Labelled photos from "achira_image_classify", an image-classification folder in heroorkrishna/achira_image_classify. The possible labels are: disc, gear, hexagon, square.

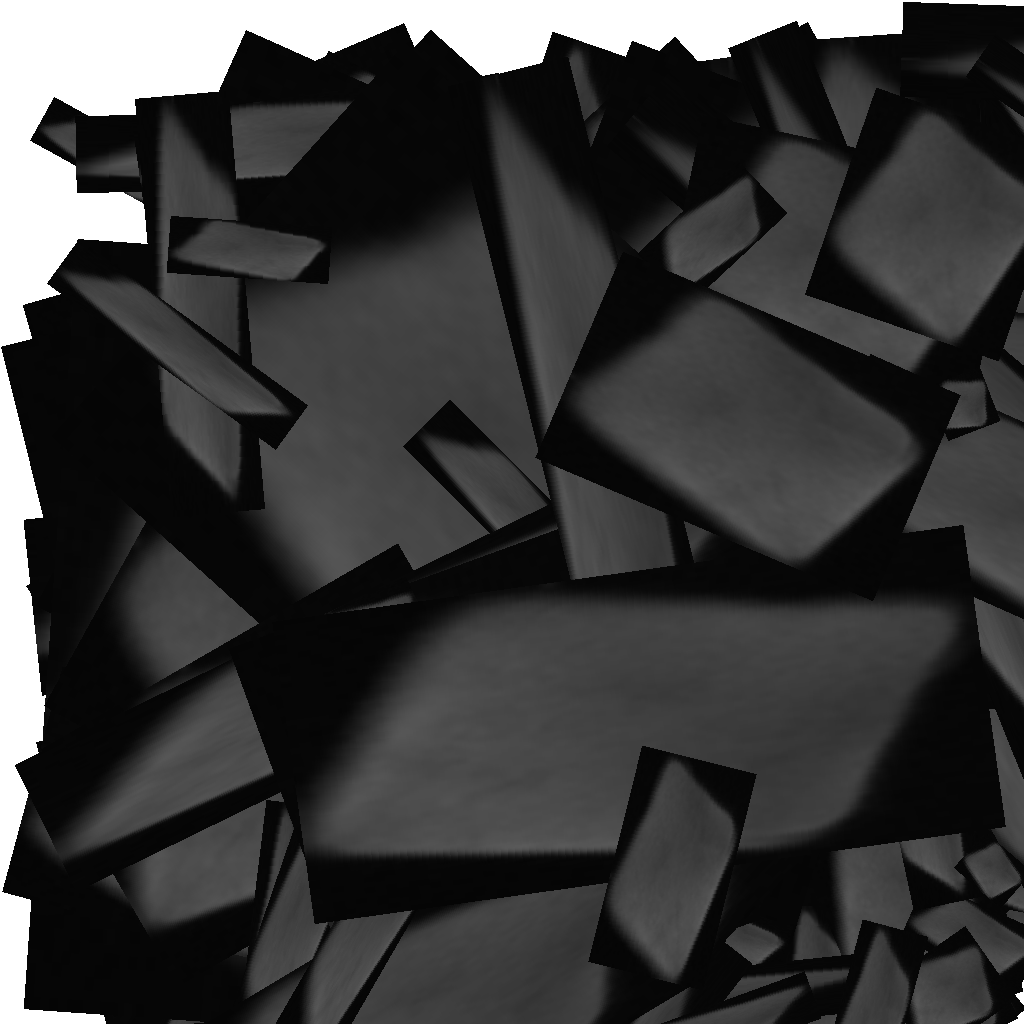
Label: square

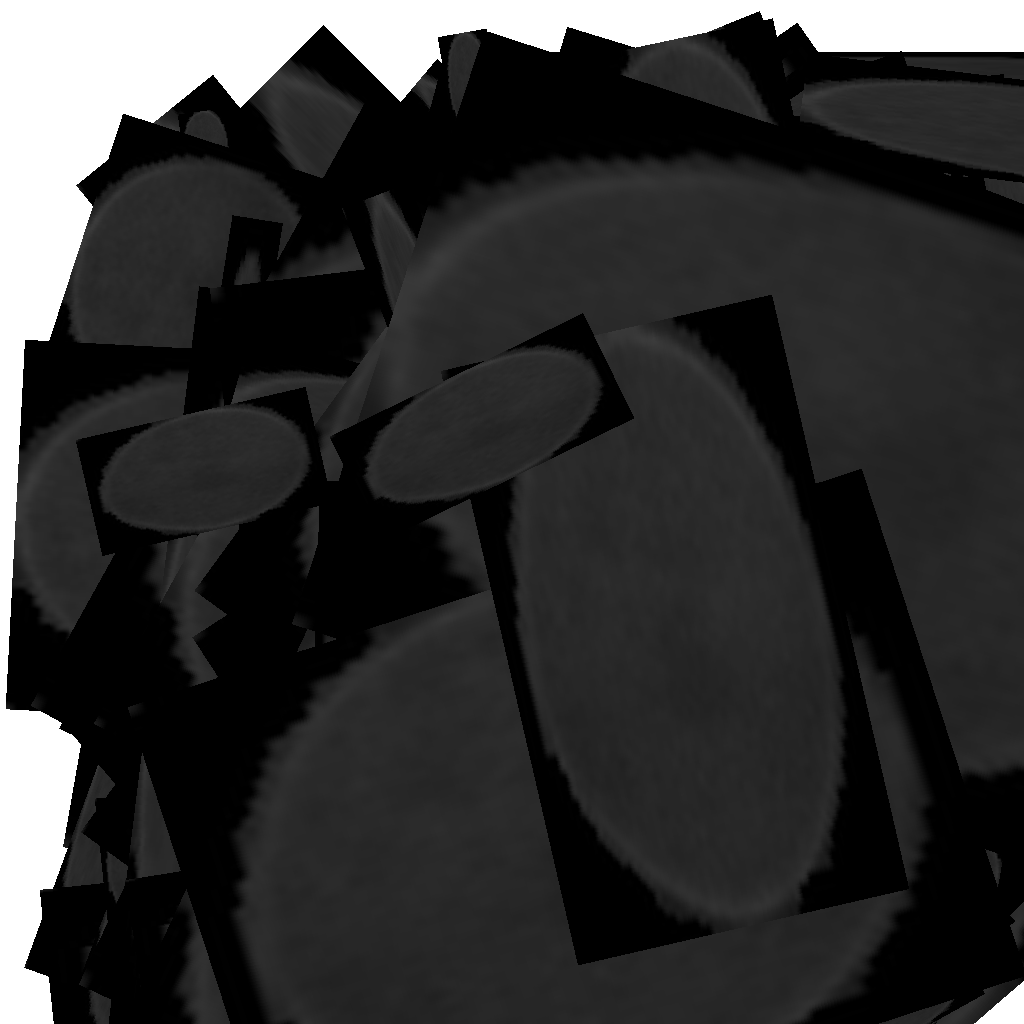
Label: disc

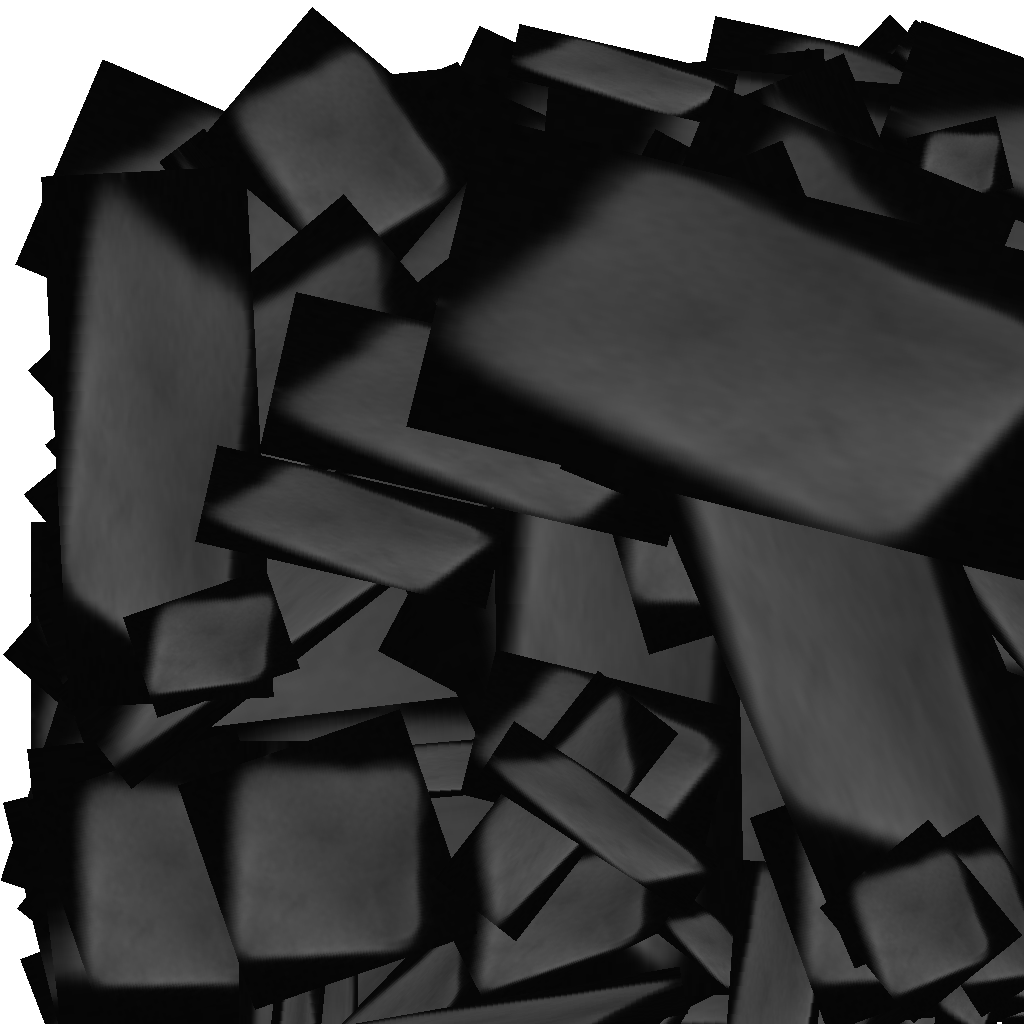
Label: square

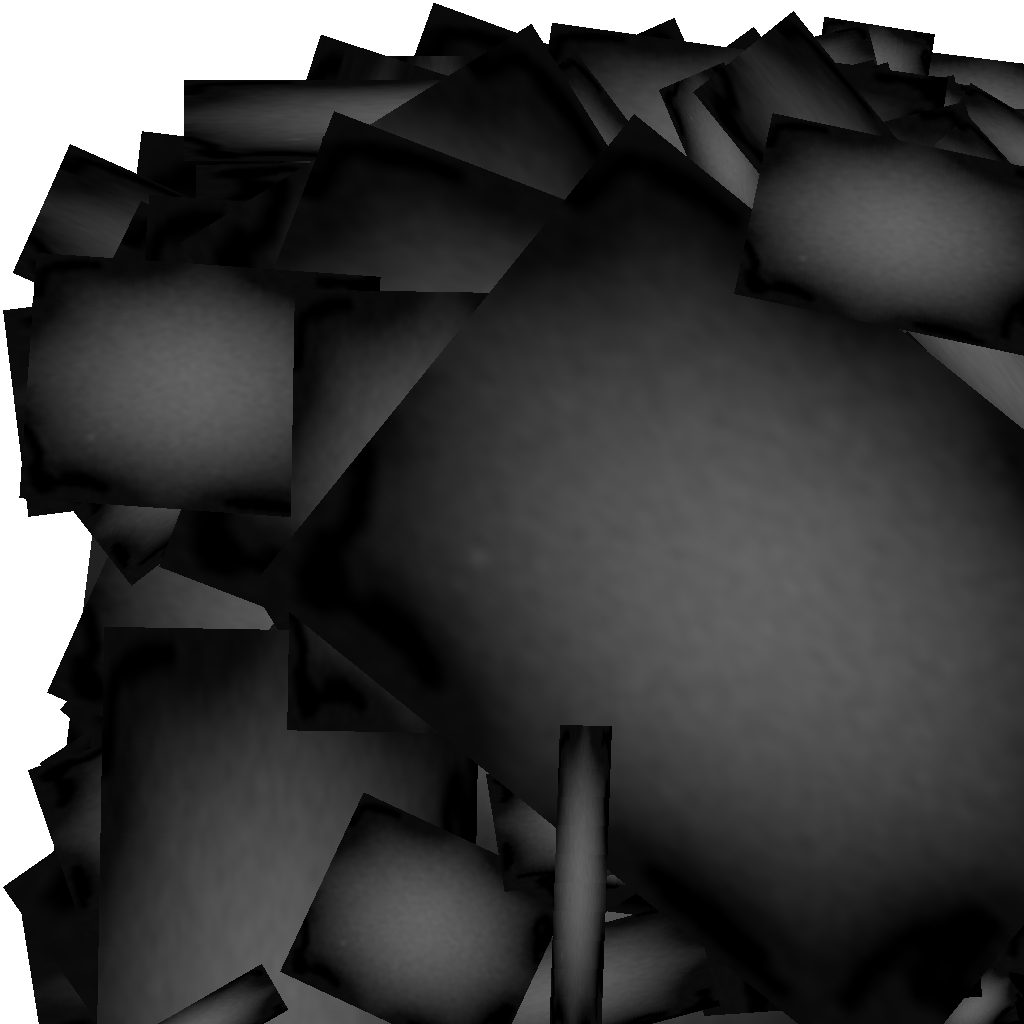
Label: gear

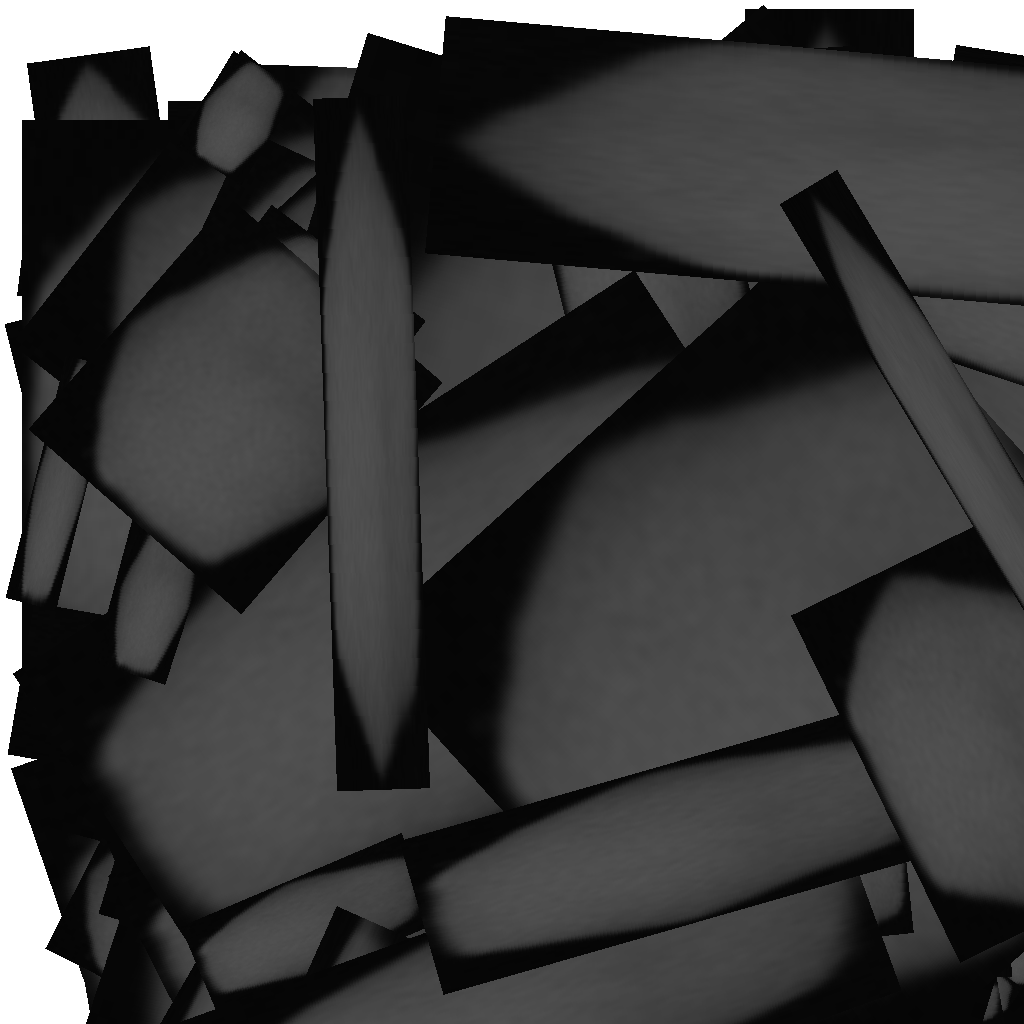
Label: hexagon

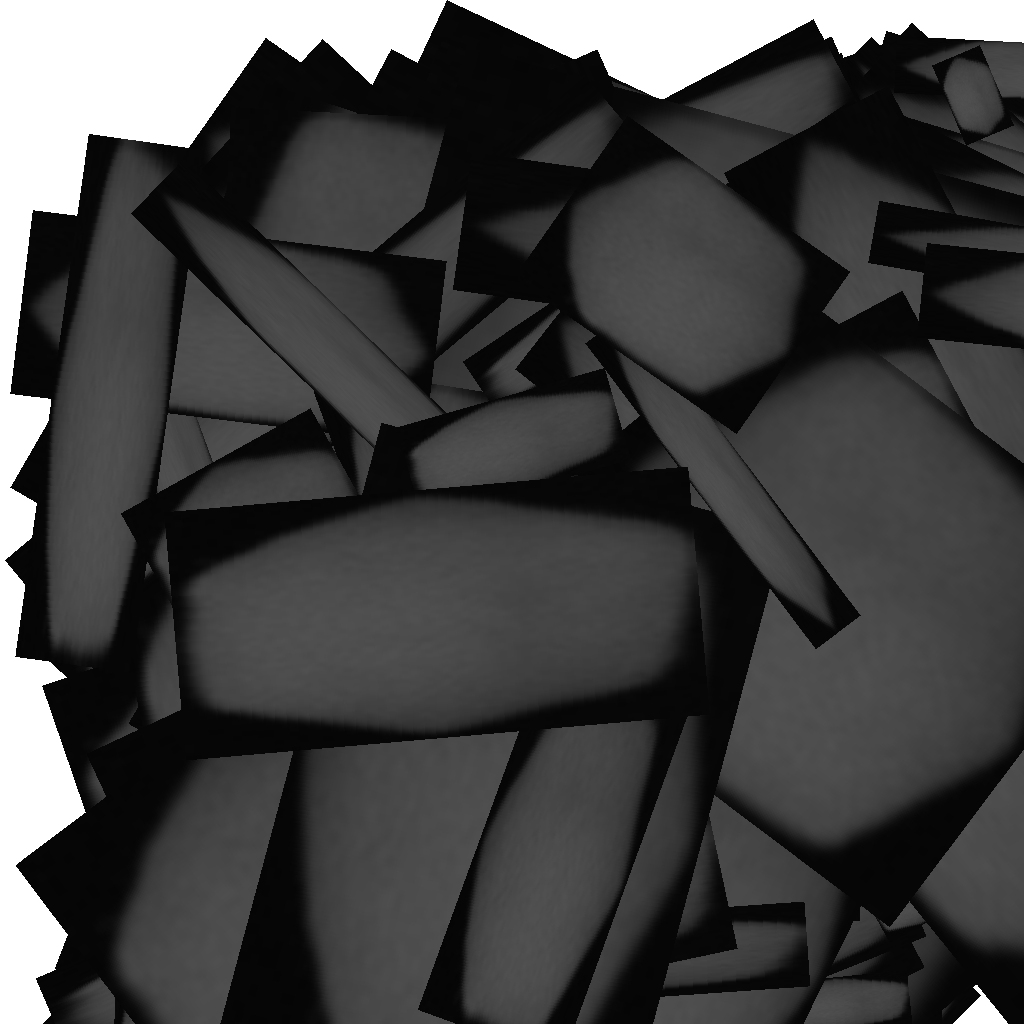
Label: hexagon
